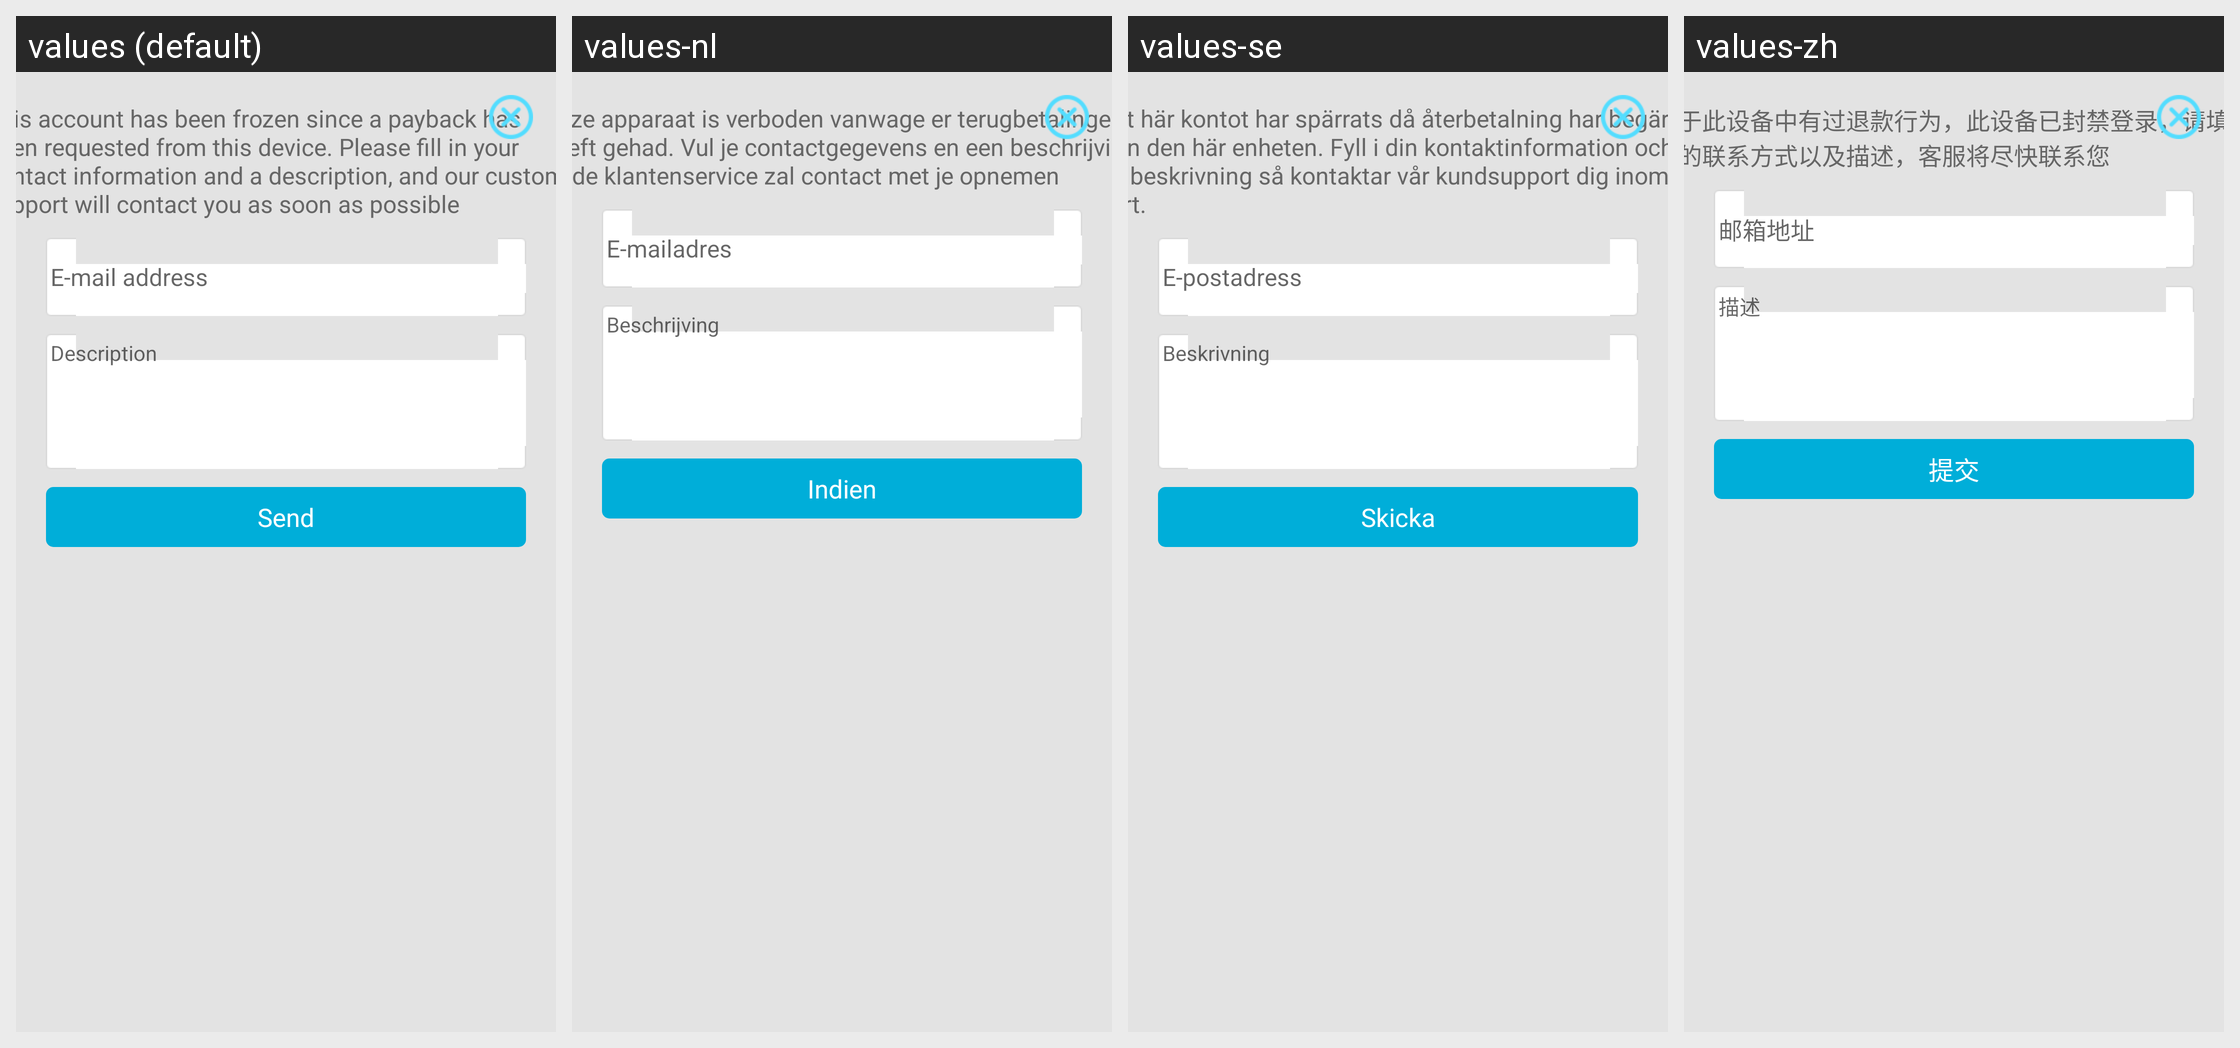

Locale-by-locale string values for the Android screen shown in this grid:
Android screen res/layout/oasisgames_sdk_feedback.xml rendered under 4 locales, left to right: values (default), values-nl, values-se, values-zh. Device: Nexus 5 (rendered at 1080×1920; each locale shown at half size, 540×960, under a caption strip naming it); theme Theme.MaterialComponents.DayNight.NoActionBar.
Other locales in the repository, not shown: values-de, values-el, values-es, values-fr, values-it, values-ko, values-pl, values-pt, values-ru, values-tr.
Strings drawn on this screen, with the default value and each locale's value (text and hints the layout hard-codes, and strings that could not be matched under every locale, appear in the picture but are not listed):

oasisgames_sdk_feedback_notice_device
  values: This account has been frozen since a payback has been requested from this device. Please fill in your contact information and a description, and our customer support will contact you as soon as possible
  values-nl: Deze apparaat is verboden vanwage er terugbetalingen heeft gehad. Vul je contactgegevens en een beschrijving in, de klantenservice zal contact met je opnemen
  values-se: Det här kontot har spärrats då återbetalning har begärts från den här enheten. Fyll i din kontaktinformation och en beskrivning så kontaktar vår kundsupport dig inom kort.
  values-zh: 由于此设备中有过退款行为，此设备已封禁登录，请填写您的联系方式以及描述，客服将尽快联系您

oasisgames_sdk_feedback_hint_email
  values: E-mail address
  values-nl: E-mailadres
  values-se: E-postadress
  values-zh: 邮箱地址

oasisgames_sdk_feedback_hint_discrip
  values: Description
  values-nl: Beschrijving
  values-se: Beskrivning
  values-zh: 描述

oasisgames_sdk_common_btn_submit
  values: Send
  values-nl: Indien
  values-se: Skicka
  values-zh: 提交
